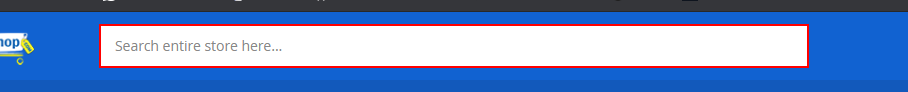
Workflow: RayaJumiaSearchProduct_Raya_Searching

Step 1: type "[In_Str_Search+ "[k(enter)]"]" into the text box in window 'RayaShop.com | Best Online Shopping in Egypt' (chrome.exe)
